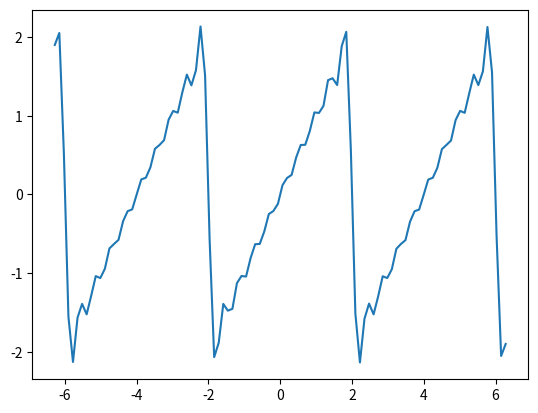

The script that saved this image:
import matplotlib.pyplot as plt
import numpy as np
import math

x = np.linspace(-2*math.pi,2*math.pi,100)
z = np.zeros_like(x)
for i in range(1,10):
    val = (4/(i*math.pi))*((-1)**(i+1))*np.sin((i*math.pi*x)/2)
    z += val

plt.plot(x,z)

plt.show()